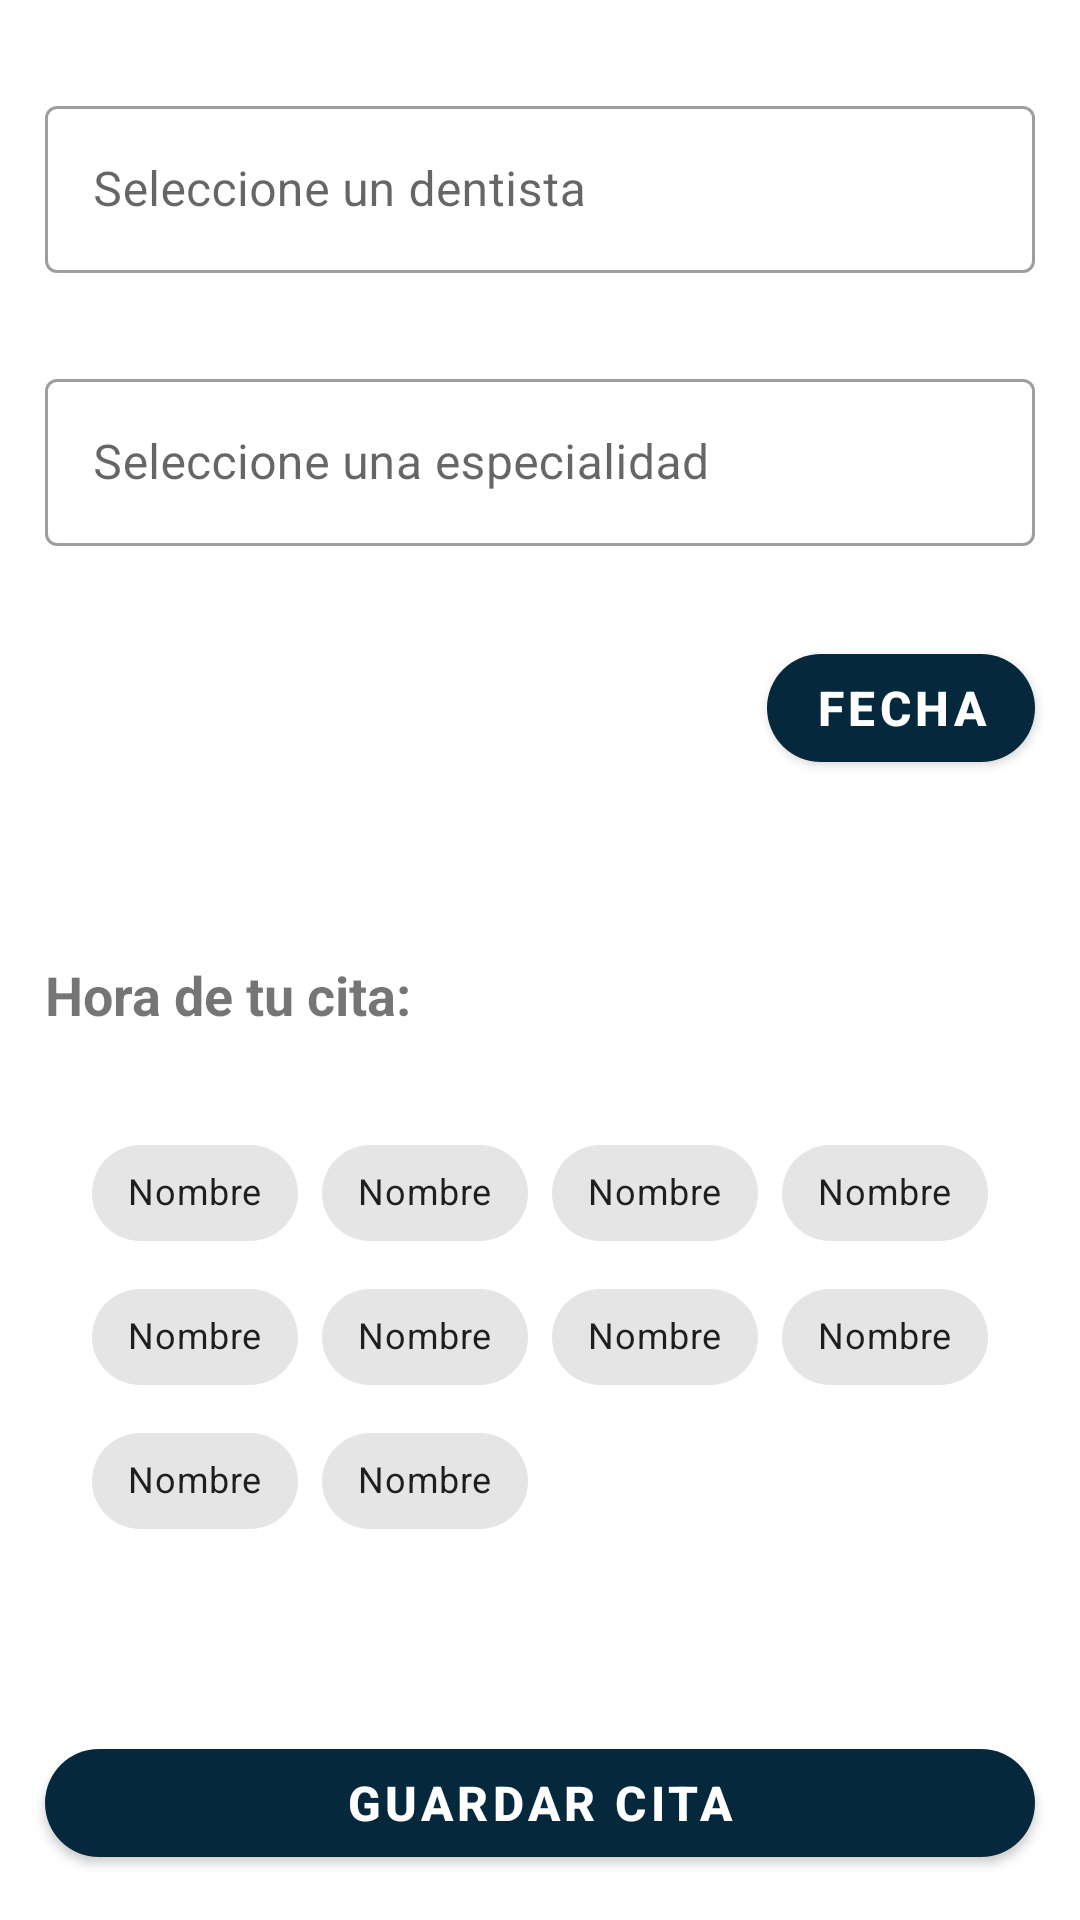

Android layout source for this screen:
<!-- AndroidManifest.xml: application theme Theme.TraceDent -->
<!-- res/layout/fragment_appointment_d.xml -->
<?xml version="1.0" encoding="utf-8"?>
<androidx.constraintlayout.widget.ConstraintLayout
    xmlns:android="http://schemas.android.com/apk/res/android"
    xmlns:tools="http://schemas.android.com/tools"
    android:layout_width="match_parent"
    android:layout_height="match_parent"
    xmlns:app="http://schemas.android.com/apk/res-auto"
    tools:context=".views.fragments.AppointmentFragment">
    <androidx.constraintlayout.widget.ConstraintLayout
        android:id="@+id/desplegables"
        android:layout_width="match_parent"
        android:layout_height="wrap_content"
        app:layout_constraintStart_toStartOf="parent"
        app:layout_constraintEnd_toEndOf="parent"
        app:layout_constraintTop_toTopOf="parent"
        android:layout_marginTop="15dp"
        >
        <com.google.android.material.textfield.TextInputLayout
            android:id="@+id/autoCompleteDen"
            style="@style/Widget.MaterialComponents.TextInputLayout.OutlinedBox.ExposedDropdownMenu"
            android:layout_width="match_parent"
            android:layout_height="wrap_content"
            android:layout_margin="15dp"
            app:layout_constraintStart_toStartOf="parent"
            app:layout_constraintEnd_toEndOf="parent"
            app:layout_constraintBottom_toTopOf="@+id/autoCompleteEsp"
            app:layout_constraintTop_toTopOf="parent"
            android:hint="Seleccione un dentista"
            app:endIconMode="clear_text"
            >
            <AutoCompleteTextView
                android:id="@+id/autoCompleteTextView2"
                android:layout_width="match_parent"
                android:layout_height="match_parent"
                android:inputType="none"
                />
        </com.google.android.material.textfield.TextInputLayout>
        <com.google.android.material.textfield.TextInputLayout
            android:id="@+id/autoCompleteEsp"
            style="@style/Widget.MaterialComponents.TextInputLayout.OutlinedBox.ExposedDropdownMenu"
            android:layout_width="match_parent"
            android:layout_height="wrap_content"
            android:layout_margin="15dp"
            app:layout_constraintStart_toStartOf="parent"
            app:layout_constraintEnd_toEndOf="parent"
            app:layout_constraintBottom_toBottomOf="parent"
            app:layout_constraintTop_toBottomOf="@+id/autoCompleteDen"
            android:hint="Seleccione una especialidad"
            app:endIconMode="clear_text">
            <AutoCompleteTextView
                android:id="@+id/autoCompleteTextView"
                android:layout_width="match_parent"
                android:layout_height="match_parent"
                android:inputType="none"/>

        </com.google.android.material.textfield.TextInputLayout>
    </androidx.constraintlayout.widget.ConstraintLayout>

    <androidx.constraintlayout.widget.ConstraintLayout
        android:id="@+id/desplegables2"
        android:layout_width="match_parent"
        android:layout_height="0dp"
        app:layout_constraintStart_toStartOf="parent"
        app:layout_constraintEnd_toEndOf="parent"
        app:layout_constraintTop_toBottomOf="@+id/desplegables"
        app:layout_constraintBottom_toBottomOf="parent" >
        <com.google.android.material.button.MaterialButton
            android:id="@+id/btn_date"
            android:layout_width="wrap_content"
            android:layout_height="wrap_content"
            android:layout_margin="15dp"
            android:text="fecha"
            android:clickable="true"
            android:enabled="true"
            app:icon="@drawable/ic_baseline_calendar_today_24"
            app:iconGravity="end"
            android:textSize="16dp"
            android:textStyle="bold"
            app:cornerRadius="30dp"
            app:layout_constraintEnd_toEndOf="parent"
            app:layout_constraintTop_toTopOf="parent"
            app:layout_constraintBottom_toTopOf="@+id/txtfecha"/>
        <TextView
            android:id="@+id/txtfecha"
            android:layout_width="match_parent"
            android:layout_height="wrap_content"
            app:layout_constraintStart_toStartOf="parent"
            app:layout_constraintEnd_toEndOf="parent"
            app:layout_constraintTop_toBottomOf="@+id/btn_date"
            android:layout_margin="15dp"
            android:gravity="end"
            android:textSize="22dp"
            android:text="Día 18/08/2019"
            android:textStyle="bold"
            android:visibility="invisible"/>
        <TextView
            android:id="@+id/txtfijo"
            android:layout_width="match_parent"
            android:layout_height="wrap_content"
            app:layout_constraintStart_toStartOf="parent"
            app:layout_constraintEnd_toEndOf="parent"
            app:layout_constraintTop_toBottomOf="@+id/txtfecha"
            android:layout_margin="15dp"
            android:textSize="18dp"
            android:text="Hora de tu cita:"
            android:textStyle="bold"/>
        <ScrollView
            android:id="@+id/barrafiltros"
            android:layout_width="wrap_content"
            android:layout_height="0dp"
            android:layout_margin="15dp"
            android:layout_marginTop="5dp"
            android:scrollbars="none"
            android:orientation="vertical"
            app:layout_constraintBottom_toTopOf="@+id/btn_reservar"
            app:layout_constraintTop_toBottomOf="@+id/txtfijo"
            app:layout_constraintEnd_toEndOf="parent"
            app:layout_constraintStart_toStartOf="parent" >
            <com.google.android.material.chip.ChipGroup
                android:id="@+id/chipgroup"
                android:layout_width="wrap_content"
                android:layout_height="wrap_content"
                app:singleSelection="true"
                android:layout_margin="15dp"
                app:layout_constraintTop_toTopOf="parent"
                app:layout_constraintEnd_toEndOf="parent"
                app:layout_constraintStart_toStartOf="parent"
                >
                <com.google.android.material.chip.Chip
                    android:id="@+id/chipNom"
                    style="@style/Widget.MaterialComponents.Chip.Filter"
                    android:layout_width="wrap_content"
                    android:layout_height="wrap_content"
                    android:text="Nombre"
                    android:textSize="12dp" />
                <com.google.android.material.chip.Chip
                    android:id="@+id/chipNom2"
                    style="@style/Widget.MaterialComponents.Chip.Filter"
                    android:layout_width="wrap_content"
                    android:layout_height="wrap_content"
                    android:text="Nombre"
                    android:textSize="12dp" />
                <com.google.android.material.chip.Chip
                    android:id="@+id/chipNom3"
                    style="@style/Widget.MaterialComponents.Chip.Filter"
                    android:layout_width="wrap_content"
                    android:layout_height="wrap_content"
                    android:text="Nombre"
                    android:textSize="12dp" />
                <com.google.android.material.chip.Chip
                    android:id="@+id/chipNom4"
                    style="@style/Widget.MaterialComponents.Chip.Filter"
                    android:layout_width="wrap_content"
                    android:layout_height="wrap_content"
                    android:text="Nombre"
                    android:textSize="12dp" />
                <com.google.android.material.chip.Chip
                    android:id="@+id/chipNom5"
                    style="@style/Widget.MaterialComponents.Chip.Filter"
                    android:layout_width="wrap_content"
                    android:layout_height="wrap_content"
                    android:text="Nombre"
                    android:textSize="12dp" />
                <com.google.android.material.chip.Chip
                    android:id="@+id/chipNom6"
                    style="@style/Widget.MaterialComponents.Chip.Filter"
                    android:layout_width="wrap_content"
                    android:layout_height="wrap_content"
                    android:text="Nombre"
                    android:textSize="12dp" />
                <com.google.android.material.chip.Chip
                    android:id="@+id/chipNom7"
                    style="@style/Widget.MaterialComponents.Chip.Filter"
                    android:layout_width="wrap_content"
                    android:layout_height="wrap_content"
                    android:text="Nombre"
                    android:textSize="12dp" />
                <com.google.android.material.chip.Chip
                    android:id="@+id/chipNom8"
                    style="@style/Widget.MaterialComponents.Chip.Filter"
                    android:layout_width="wrap_content"
                    android:layout_height="wrap_content"
                    android:text="Nombre"
                    android:textSize="12dp" />
                <com.google.android.material.chip.Chip
                    android:id="@+id/chipNom0"
                    style="@style/Widget.MaterialComponents.Chip.Filter"
                    android:layout_width="wrap_content"
                    android:layout_height="wrap_content"
                    android:text="Nombre"
                    android:textSize="12dp" />
                <com.google.android.material.chip.Chip
                    android:id="@+id/chipNom9"
                    style="@style/Widget.MaterialComponents.Chip.Filter"
                    android:layout_width="wrap_content"
                    android:layout_height="wrap_content"
                    android:text="Nombre"
                    android:textSize="12dp" />

            </com.google.android.material.chip.ChipGroup>
        </ScrollView>
        <com.google.android.material.button.MaterialButton
            android:id="@+id/btn_reservar"
            android:layout_width="match_parent"
            android:layout_height="wrap_content"
            android:layout_margin="15dp"
            android:text="GUARDAR CITA"
            android:textSize="16dp"
            android:textStyle="bold"
            app:cornerRadius="30dp"
            app:layout_constraintStart_toStartOf="parent"
            app:layout_constraintEnd_toEndOf="parent"
            app:layout_constraintBottom_toBottomOf="parent"/>
    </androidx.constraintlayout.widget.ConstraintLayout>
</androidx.constraintlayout.widget.ConstraintLayout>
<!-- resources referenced by this layout -->
<resources>
  <style name="Theme.TraceDent" parent="Theme.MaterialComponents.DayNight.NoActionBar">
          
          <item name="colorPrimary">@color/blue_900</item>
          <item name="colorPrimaryVariant">@color/blue_700</item>
          <item name="colorOnPrimary">@color/white</item>
          
          <item name="colorSecondary">@color/blue_500</item>
          <item name="colorSecondaryVariant">@color/blue_300</item>
          <item name="colorOnSecondary">@color/black</item>
          
          <item name="android:statusBarColor" tools:targetApi="l">?attr/colorPrimaryVariant</item>
          
      </style>
  <color name="blue_900">#06283D</color>
  <color name="blue_700">#1363DF</color>
  <color name="white">#FFFFFFFF</color>
  <color name="blue_500">#47B5FF</color>
  <color name="blue_300">#DFF6FF</color>
  <color name="black">#FF000000</color>
</resources>
